Run: headless pygame with SDL's dummy video driver; simulated clock (each Clock.tick advances the game by its frame time, no real sleeping); random seed 0; keys injected as events and as key.get_pressed() state; no mouse input.
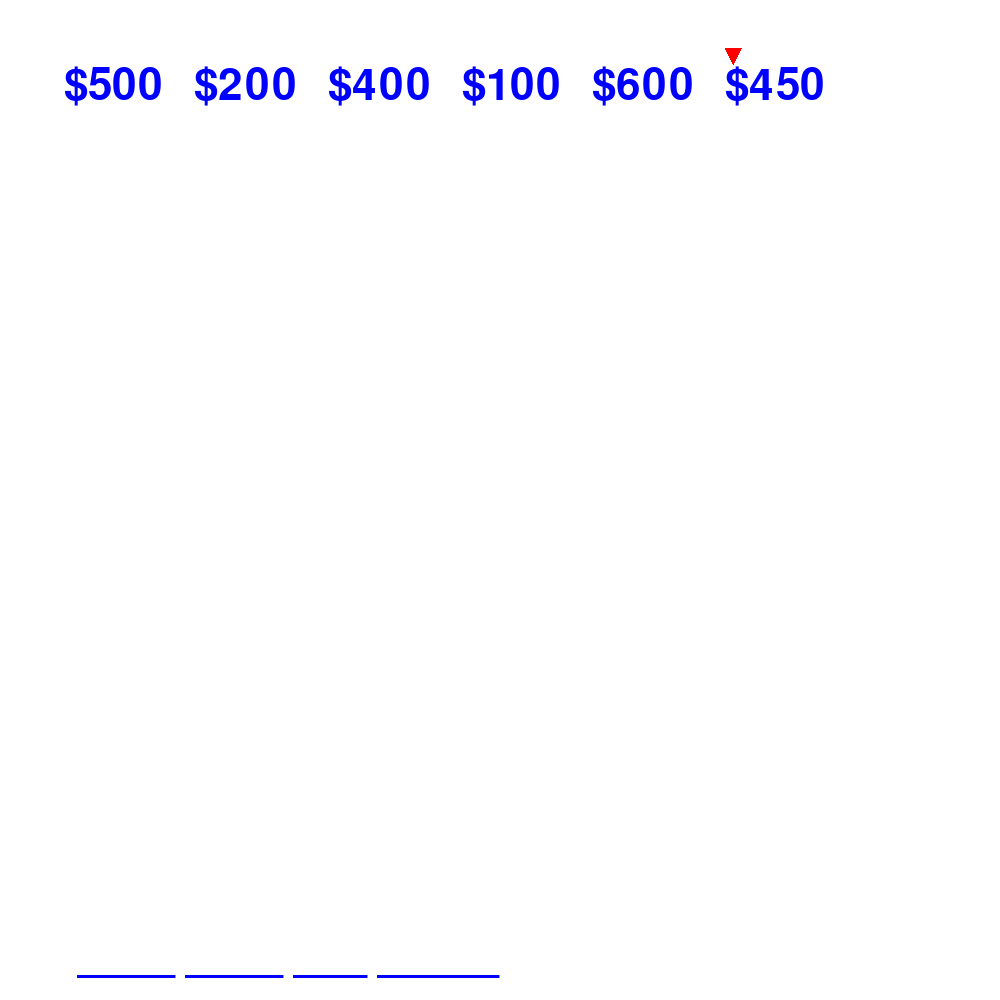
Frame 1 of 4 · flips 1–60 · no input
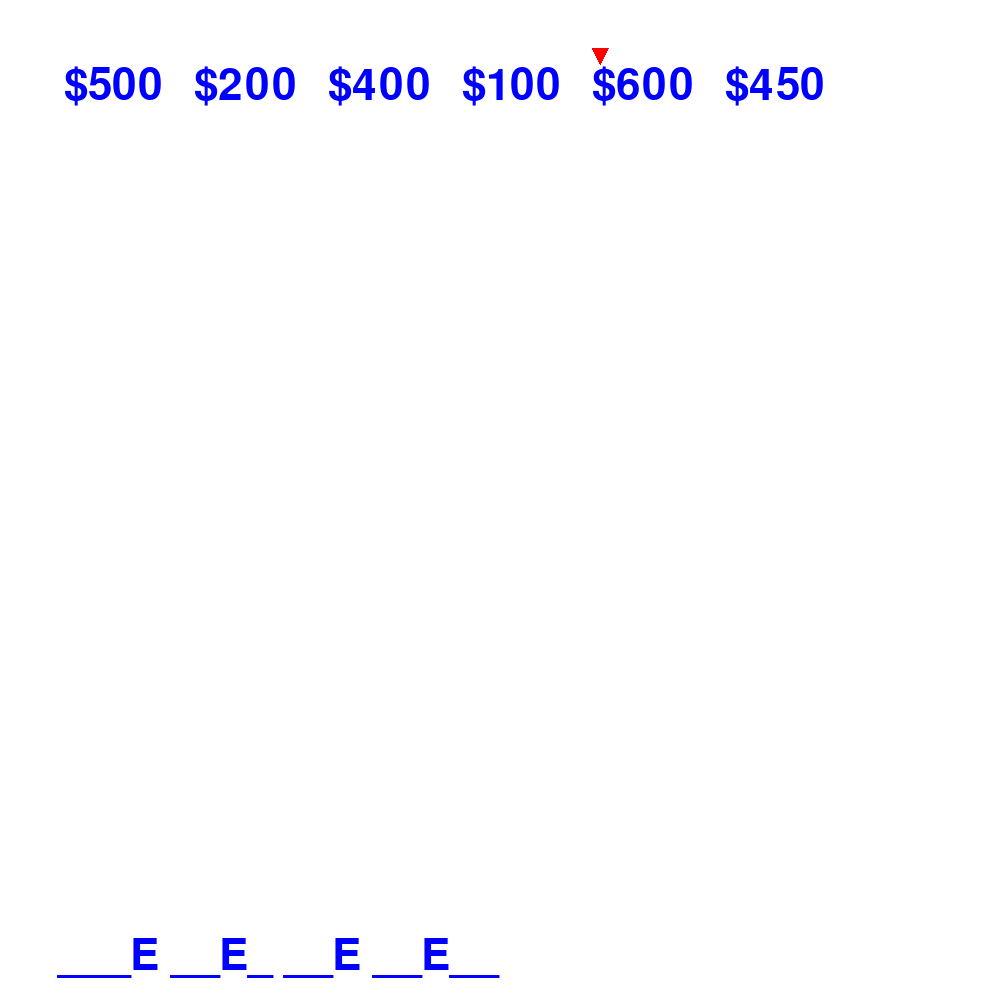
Frame 2 of 4 · flips 61–180 · tapped SPACE, RETURN · held RIGHT (→), D
Frame 3 of 4 · flips 181–300 · held DOWN (↓), S · screen unchanged from frame 2, image omitted
Frame 4 of 4 · flips 301–420 · held LEFT (←), A, UP (↑), W · screen unchanged from frame 3, image omitted

The pygame program that drew these frames:

import pygame
import random

clock = pygame.time.Clock()
FPS = 60
MOVE_CURSOR = pygame.USEREVENT
# Colors
white = (255, 255, 255)
red = (255, 0, 0)
blue = (0, 0, 255)
green = (0, 255, 0)

# Sizes
screen_width = 1000
screen_height = 1000

screen = pygame.display.set_mode((screen_width, screen_height))
window = pygame.display.get_surface()
answer = "DOPE LIES ARE GREAT"
solve_state = "".join(["_" if x is not " " else " " for x in answer])

token_coords = []
cursor_coords = [[], [], []]

pygame.init()
font = pygame.font.SysFont("monospace", 65)


def set_cursor_coords(x_pos, y_pos):
    global cursor_coords
    cursor_coords[0] = [x_pos, y_pos - 16]
    cursor_coords[1] = [x_pos + 16, y_pos - 16]
    cursor_coords[2] = [x_pos + 8, y_pos]


def get_solve_state(letter):
    global solve_state
    if letter not in solve_state:
        # Returns indices of found letter
        indices = [i for i, elem in enumerate(answer) if elem == letter]
        for index in indices:
            tmp = list(solve_state)
            tmp[index] = letter
            solve_state = "".join(tmp)
        # If letter chosen isnt found anywhere in solve state
        if len(indices) == 0:
            print("Not found :(")
        else:
            print(solve_state)

    else:
        print("ALREADY FOUND")


def start():
    global time_since_movement
    done = False
    while not done:
        clock.tick(60)
        for event in pygame.event.get():
            if event.type == pygame.QUIT:
                done = True
        update()
        render()


time_since_movement = 0
count = 0


initial = True

labels_render = []


def create_tokens(token_list):
    start_x = 64
    start_y = 64
    text_to_render = map(lambda x: "$"+str(x), token_list)
    prev_width = 0
    for txt in text_to_render:
        label = font.render(txt, True, blue)
        labels_render.append([label, start_x, start_y])
        prev_width = label.get_width()
        token_coords.append([start_x, start_y])
        start_x += prev_width + 32


def update():
    global time_since_movement, count, token_coords, initial
    if initial is True:
        create_tokens([500, 200, 400, 100, 600, 450])
        set_cursor_coords(token_coords[0][0], token_coords[0][1])
        initial = False
    time_since_movement += clock.get_time()

    shuffle_cursor()


speed = 100
acceleration = 10

# Method for cursor to move around and select a token
# Then returns the index of the token AKA the money he chose
# Call after spinning


def shuffle_cursor():
    global time_since_movement, speed, acceleration
    chosen_coord = random.choice(token_coords)
    if speed >= 1000:
        # Where you get input for letter
        get_solve_state("E")
        # Returns money won
        return token_coords.index(chosen_coord)
    else:
        if time_since_movement >= speed:
            set_cursor_coords(chosen_coord[0], chosen_coord[1])
            time_since_movement = 0
            speed += acceleration
            acceleration *= 2


def render():
    global token_coords, cursor_coords, labels_render
    screen.fill(white)

    label = font.render(solve_state, True, blue)
    screen.blit(label, (screen_width/2 - label.get_width(),
                        screen_height - (label.get_height() / 2 * 3)))
    for label in labels_render:
        screen.blit(label[0], (label[1], label[2]))
    pygame.draw.polygon(screen, red, cursor_coords, 0)
    pygame.display.flip()


def main():
    start()


if __name__ == '__main__':
    main()


def get_command():
    # Get voice command
    return 'COMMAND'
